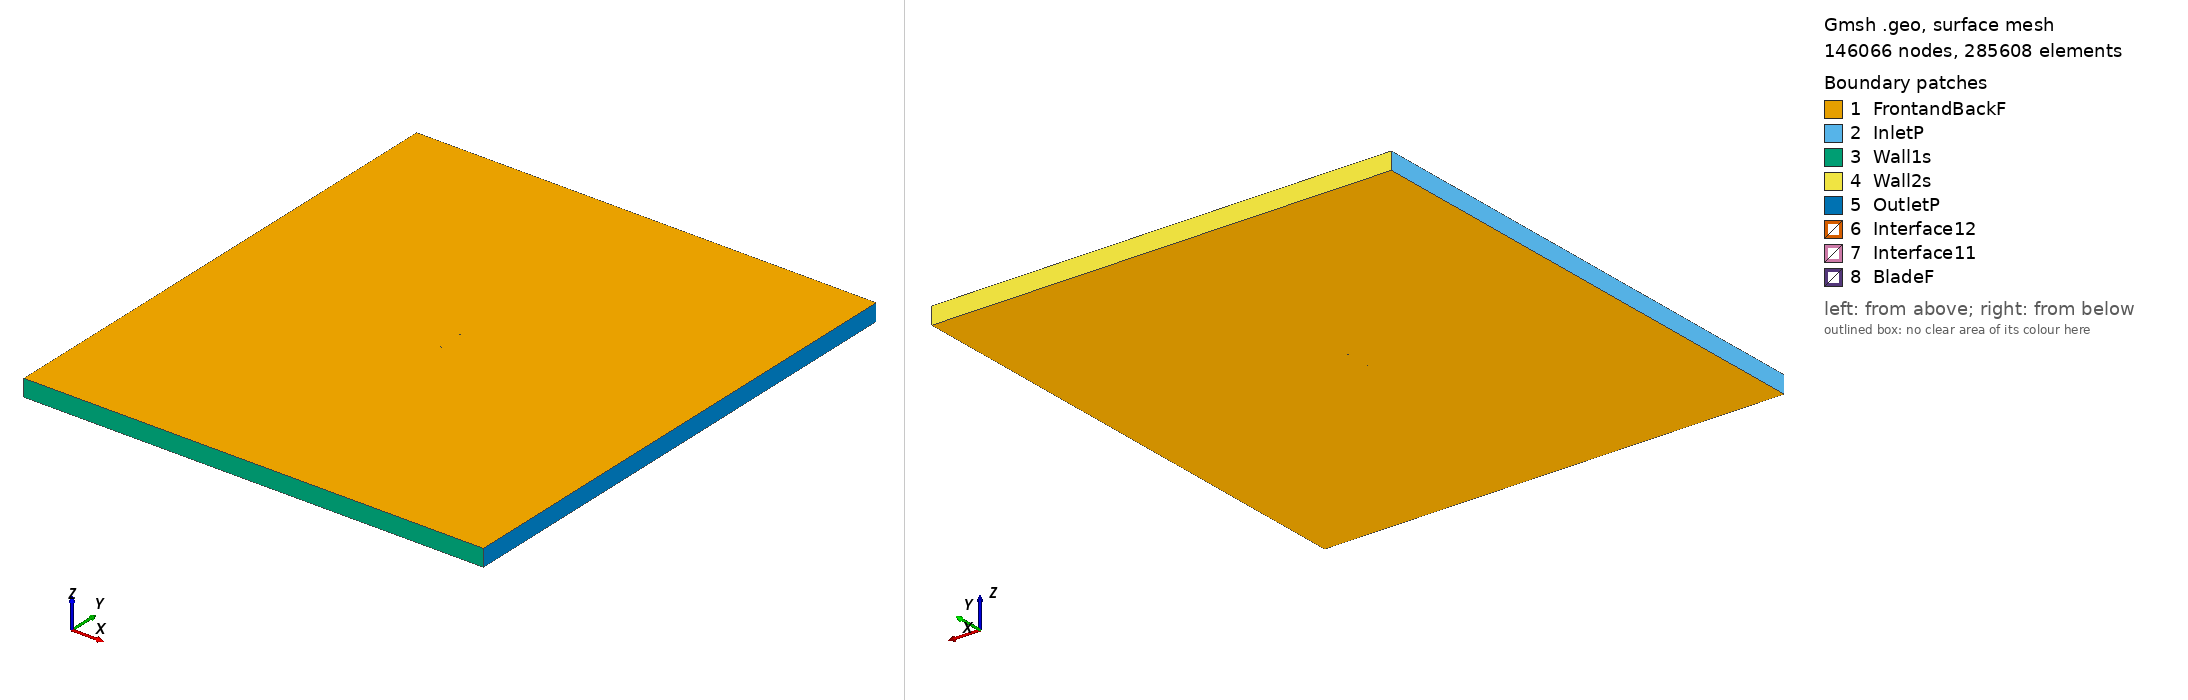

Gmsh geometry script, surface-meshed: 146066 nodes, 285608 surface elements. Boundary patches (legend numbers): 1 FrontandBackF, 2 InletP, 3 Wall1s, 4 Wall2s, 5 OutletP, 6 Interface12, 7 Interface11, 8 BladeF. Left view from above one corner, right view from below the opposite corner. Legend entries are the model's physical surfaces. The drawing asked Gmsh for element sizes between 1% and 20% of the model's largest extent; the script's own settings can give other sizes.

=== goe723_tsr_0.77706_aoa_6.3248.geo (drawn) ===
SetFactory("OpenCASCADE");

Point(1) = {0.074690, 0.724844, 0, 1.0};
Point(2) = {0.071739, 0.725863, 0, 1.0};
Point(3) = {0.064183, 0.728346, 0, 1.0};
Point(4) = {0.049056, 0.733157, 0, 1.0};
Point(5) = {0.033911, 0.737738, 0, 1.0};
Point(6) = {0.018742, 0.742010, 0, 1.0};
Point(7) = {0.003522, 0.745665, 0, 1.0};
Point(8) = {-0.011775, 0.748394, 0, 1.0};
Point(9) = {-0.027173, 0.749891, 0, 1.0};
Point(10) = {-0.042685, 0.750000, 0, 1.0};
Point(11) = {-0.050507, 0.749245, 0, 1.0};
Point(12) = {-0.058380, 0.747874, 0, 1.0};
Point(13) = {-0.062330, 0.747033, 0, 1.0};
Point(14) = {-0.066304, 0.745886, 0, 1.0};
Point(15) = {-0.070303, 0.744429, 0, 1.0};
Point(16) = {-0.072344, 0.743200, 0, 1.0};
Point(17) = {-0.074544, 0.740043, 0, 1.0};
Point(18) = {-0.072838, 0.737187, 0, 1.0};
Point(19) = {-0.070955, 0.736489, 0, 1.0};
Point(20) = {-0.067152, 0.735556, 0, 1.0};
Point(21) = {-0.063335, 0.734778, 0, 1.0};
Point(22) = {-0.059507, 0.734152, 0, 1.0};
Point(23) = {-0.051816, 0.733289, 0, 1.0};
Point(24) = {-0.044102, 0.732733, 0, 1.0};
Point(25) = {-0.028634, 0.732084, 0, 1.0};
Point(26) = {-0.013143, 0.731744, 0, 1.0};
Point(27) = {0.002338, 0.731249, 0, 1.0};
Point(28) = {0.017792, 0.730447, 0, 1.0};
Point(29) = {0.033204, 0.729103, 0, 1.0};
Point(30) = {0.048575, 0.727300, 0, 1.0};
Point(31) = {0.063903, 0.724955, 0, 1.0};
Point(32) = {0.071562, 0.723706, 0, 1.0};
Point(33) = {0.074523, 0.723333, 0, 1.0};
Point(34) = {-0.074690, -0.724844, 0, 1.0};
Point(35) = {-0.071739, -0.725863, 0, 1.0};
Point(36) = {-0.064183, -0.728346, 0, 1.0};
Point(37) = {-0.049056, -0.733157, 0, 1.0};
Point(38) = {-0.033911, -0.737738, 0, 1.0};
Point(39) = {-0.018742, -0.742010, 0, 1.0};
Point(40) = {-0.003522, -0.745665, 0, 1.0};
Point(41) = {0.011775, -0.748394, 0, 1.0};
Point(42) = {0.027173, -0.749891, 0, 1.0};
Point(43) = {0.042685, -0.750000, 0, 1.0};
Point(44) = {0.050507, -0.749245, 0, 1.0};
Point(45) = {0.058380, -0.747874, 0, 1.0};
Point(46) = {0.062330, -0.747033, 0, 1.0};
Point(47) = {0.066304, -0.745886, 0, 1.0};
Point(48) = {0.070303, -0.744429, 0, 1.0};
Point(49) = {0.072344, -0.743200, 0, 1.0};
Point(50) = {0.074544, -0.740043, 0, 1.0};
Point(51) = {0.072838, -0.737187, 0, 1.0};
Point(52) = {0.070955, -0.736489, 0, 1.0};
Point(53) = {0.067152, -0.735556, 0, 1.0};
Point(54) = {0.063335, -0.734778, 0, 1.0};
Point(55) = {0.059507, -0.734152, 0, 1.0};
Point(56) = {0.051816, -0.733289, 0, 1.0};
Point(57) = {0.044102, -0.732733, 0, 1.0};
Point(58) = {0.028634, -0.732084, 0, 1.0};
Point(59) = {0.013143, -0.731744, 0, 1.0};
Point(60) = {-0.002338, -0.731249, 0, 1.0};
Point(61) = {-0.017792, -0.730447, 0, 1.0};
Point(62) = {-0.033204, -0.729103, 0, 1.0};
Point(63) = {-0.048575, -0.727300, 0, 1.0};
Point(64) = {-0.063903, -0.724955, 0, 1.0};
Point(65) = {-0.071562, -0.723706, 0, 1.0};
Point(66) = {-0.074523, -0.723333, 0, 1.0};

// Lines: first blade (splines 1-4)
Spline(1) = {1:33};
Spline(2) = {33,1};

// Lines: second blade (splines 5-8)
Spline(3) = {34:66};
Spline(4) = {66,34};

// Outer domain (points 20001-4 and lines)
Point(67) = {-13.50000000, -15.00000000, 0, 1.0};
Point(68) = {-13.50000000, 15.00000000, 0, 1.0};
Point(69) = {13.50000000, 15.00000000, 0, 1.0};
Point(70) = {13.50000000, -15.00000000, 0, 1.0};
Line(11) = {67, 68};
Line(12) = {68, 69};
Line(13) = {69, 70};
Line(14) = {67, 70};

// Interface (between moving and stationary domain) (circles)
Circle(9) = {0, 0, 0, 0.80000000, 0, 2*Pi};
Circle(10) = {0, 0, 0, 0.80000000, 0, 2*Pi};

// Loops collect Lines/Splines/etc (blade1, blade2, domain, first circle)
Line Loop(1) = {1:2};
Line Loop(2) = {3:4};
Line Loop(3) = {11,12,13,-14};
Line Loop(4) = {9};

// BooleanDifference cuts out the circle/interface from the domain
Plane Surface(1) = {3};
Plane Surface(2) = {4};
BooleanDifference{ Surface{1}; Delete;}{ Surface{2}; Delete;}

// This one cuts out the blades from the inner circle/interface
Line Loop(6) = {10};
Plane Surface(5) = {6};
Plane Surface(6) = {1};
Plane Surface(7) = {2};
BooleanDifference{ Surface{5}; Delete;}{ Surface{6,7}; Delete;}

// extrude to 3rd dimension
Extrude {0, 0, 1} {Surface{1}; Surface{5}; Layers{1}; Recombine;}

// Physical Surfaces are the named boundaries (patches)
Physical Surface("Interface11") = {12};
Physical Surface("Interface12") = {10};

// sides of domain
Physical Surface("InletP") = {6};
Physical Surface("OutletP") = {9};

// top and bottom of domain
Physical Surface("Wall1s") = {7};
Physical Surface("Wall2s") = {8};

// Check FrontandBackF by ensuring there is nothing in the 3rd dimension
Physical Surface("FrontandBackF") = {1,11,5,17};
Physical Surface("BladeF") = {13:16};
Physical Volume("Turbine") = {2};
Physical Volume("Farfield") = {1};

// settings for airfoil boundary layer
Field[1] = BoundaryLayer;
Field[1].EdgesList = {1:4};
Field[1].hwall_n = 1e-3;
Field[1].thickness = 1.5e-2;
Field[1].ratio = 1.05;
Field[1].Quads = 1;
BoundaryLayer Field = 1;

// control points for mesh (blade and interface)
// floor((arc length / 1.5mm)/ 2) -> Transfinite Line
Transfinite Line {1,3} = 102 Using Progression 1;
Transfinite Line {2,4} = 2 Using Progression 1;
Transfinite Line {9, 15} = 800 Using Progression 1;

// For more information on gmsh syntax, visit http://gmsh.info/doc/texinfo/gmsh.html
